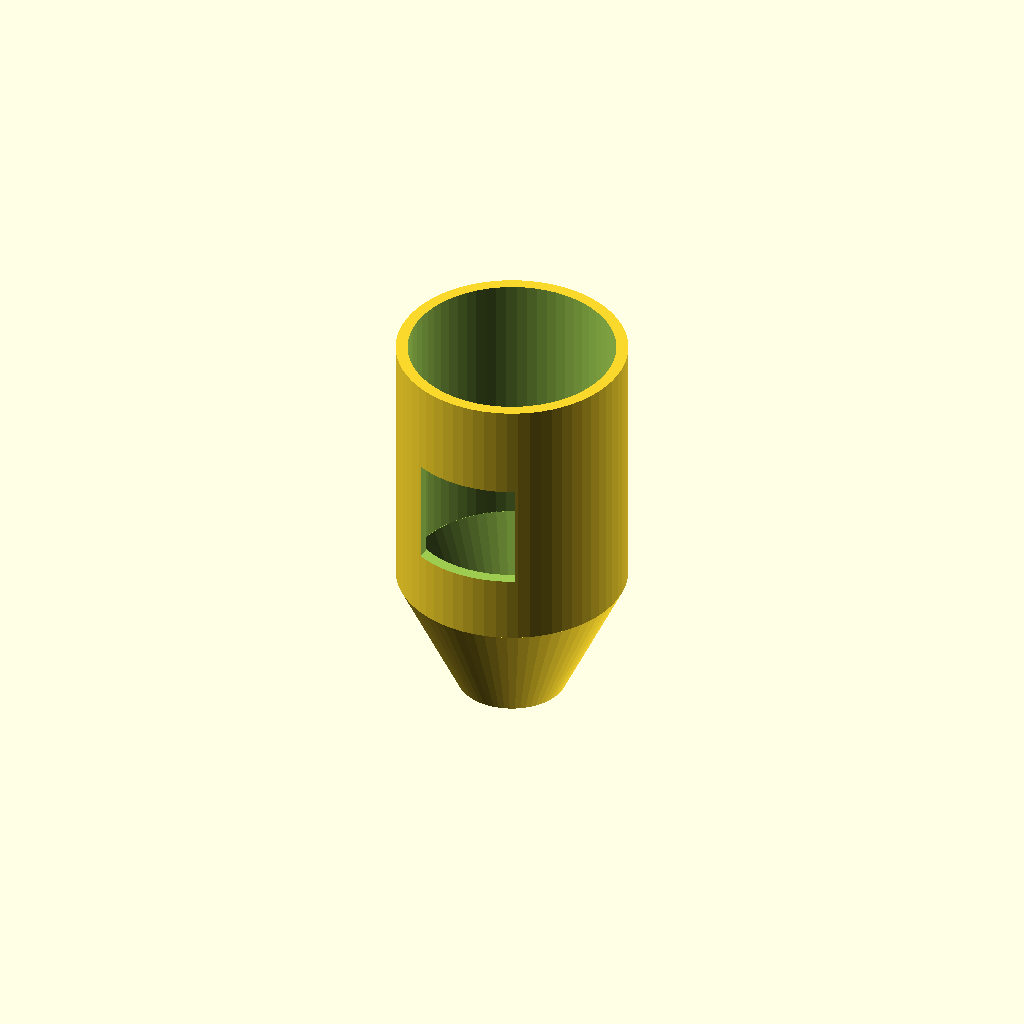
Cell 1: the model at its default parameters.
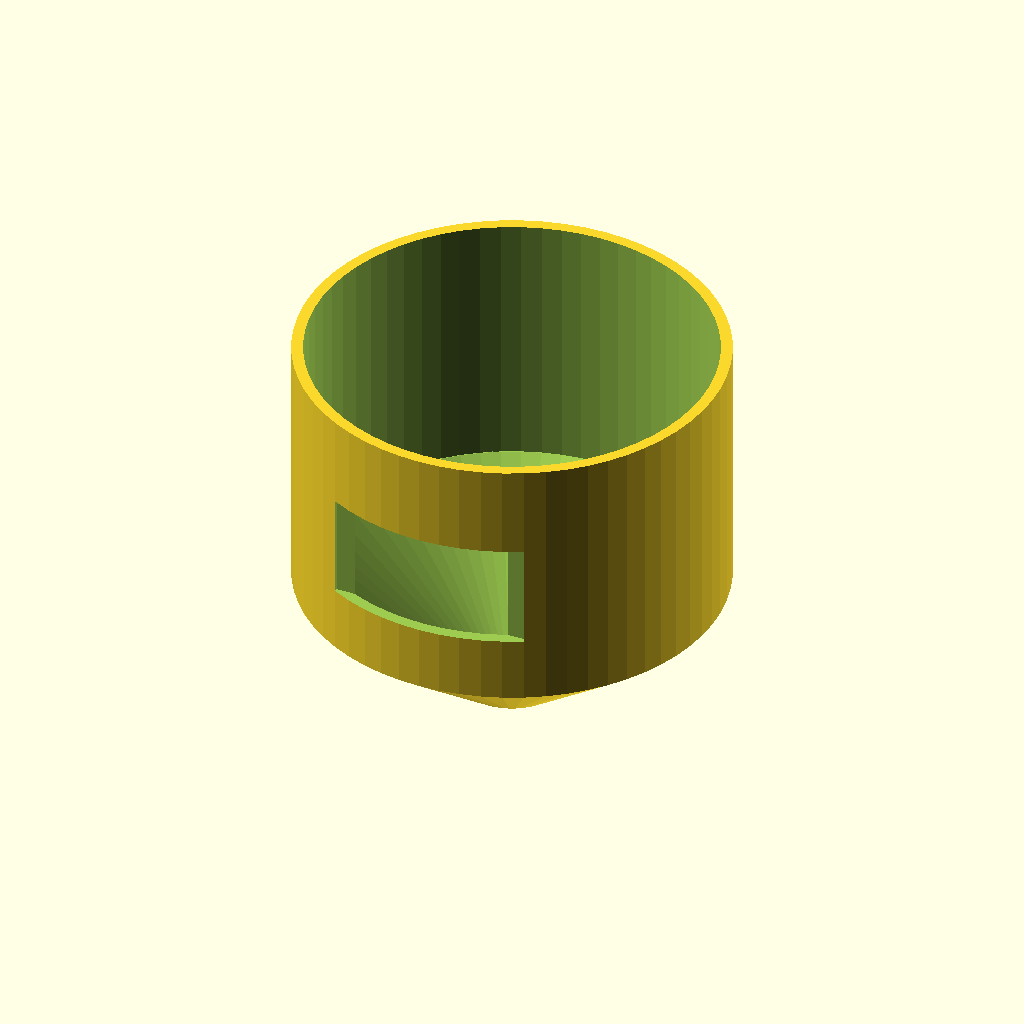
Cell 2: the same model with hopper_id = 84.
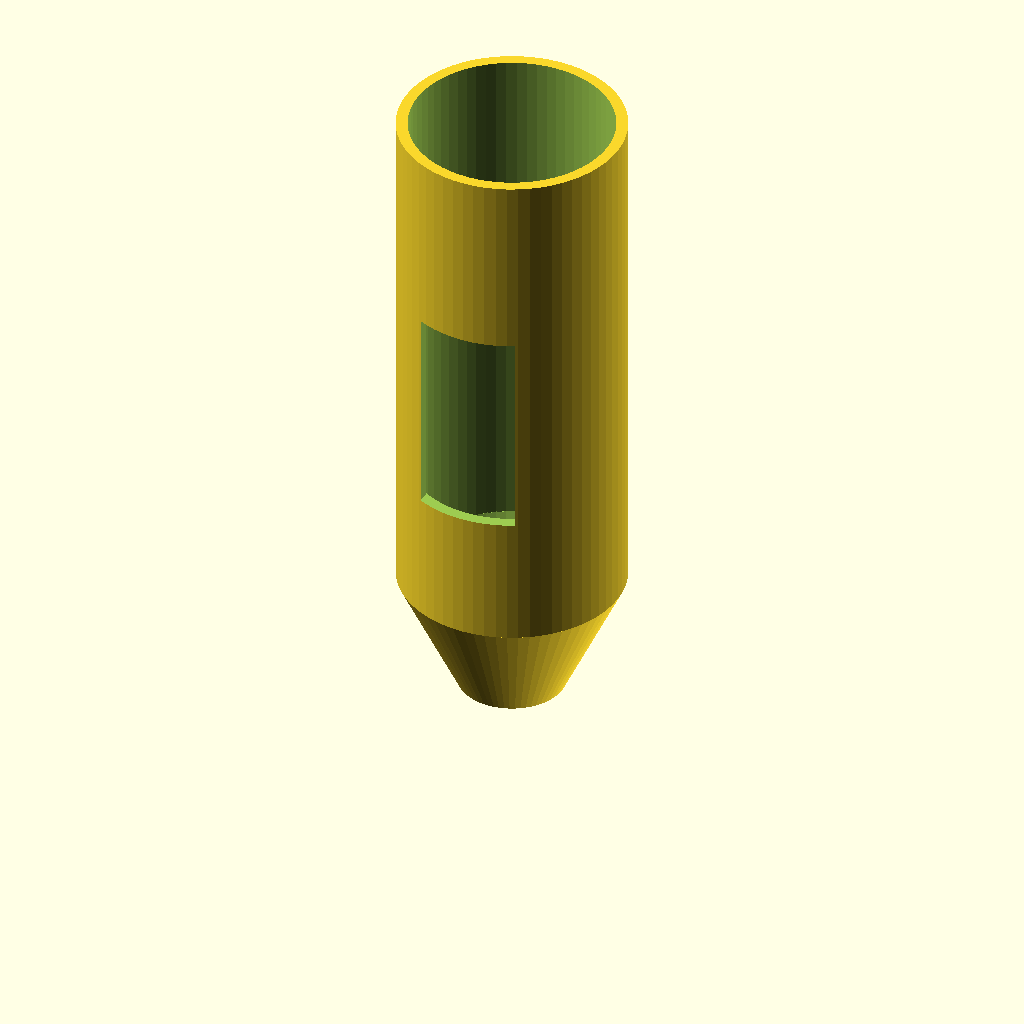
Cell 3: hopper_h = 110 (everything else at default).
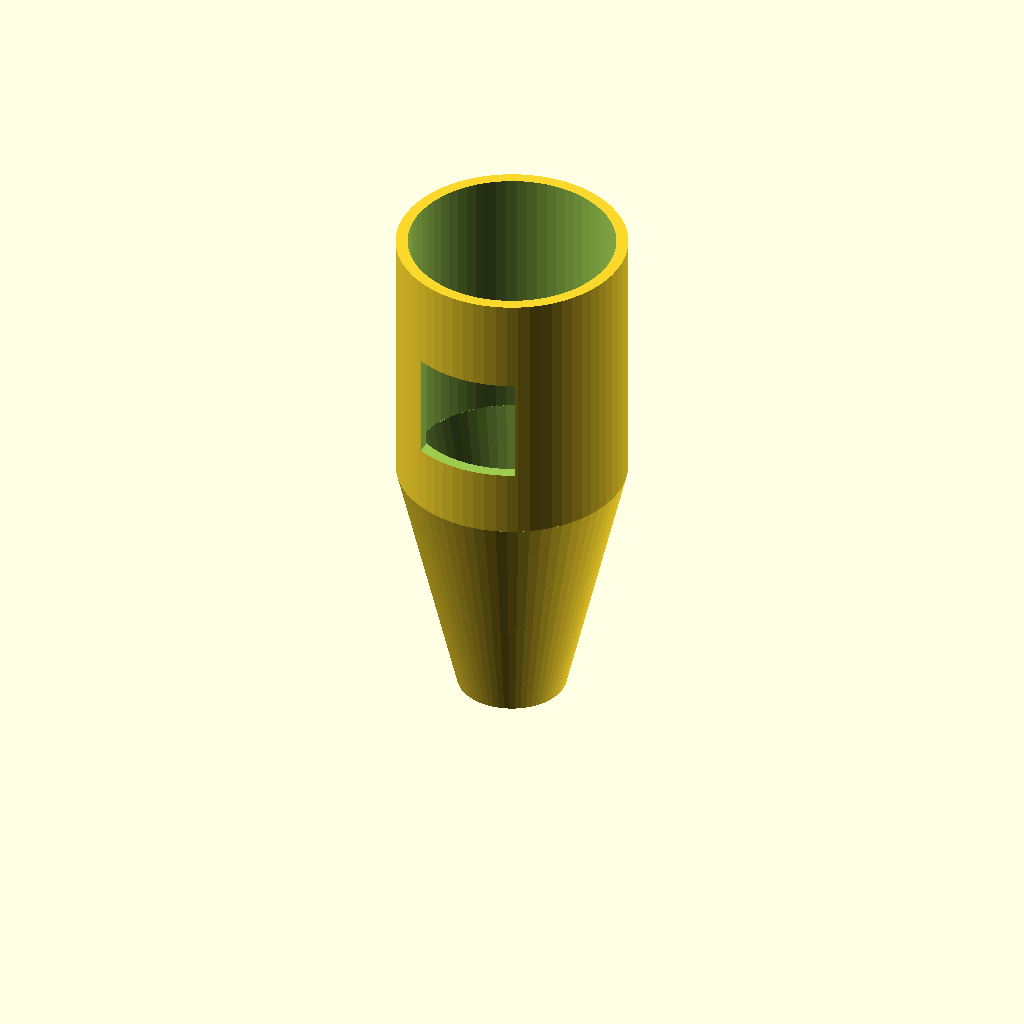
Cell 4: the same model with funnel_h = 52.
All cells are drawn from one camera (rotation 55°, 0°, 25°, orthographic, colour scheme Cornfield), so only the parameter changes between them.
Source of the model, cad/hopper.scad:
// hopper.scad — refillable bulk hopper with a funnel floor + lid (brief §4/§8).
//
// Sits above the scoop window of disc_housing.scad. Funnels loose pills down toward
// the disc so a pocket passing under the opening scoops exactly one. Removable for
// refilling ("dump your pills in"); windowed wall so remaining pills are visible.
include <params.scad>

hopper_id      = 42;                 // internal width at the top (bulk volume)
hopper_h       = 55;                 // straight-wall height
funnel_h       = 26;                 // funnel taper height
mouth_d        = round_pocket_d*1.7; // funnel exit ≈ scoop window over the disc
hopper_wall    = wall;

module hopper_body() {
  difference() {
    union() {
      // straight bulk section
      translate([0,0,funnel_h])
        cylinder(h = hopper_h, d = hopper_id + 2*hopper_wall);
      // funnel section
      cylinder(h = funnel_h, d1 = mouth_d + 2*hopper_wall,
                              d2 = hopper_id + 2*hopper_wall);
    }
    // hollow interior
    union() {
      translate([0,0,funnel_h])
        cylinder(h = hopper_h + 0.1, d = hopper_id);
      translate([0,0,-0.1])
        cylinder(h = funnel_h + 0.2, d1 = mouth_d, d2 = hopper_id);
    }
    // viewing window (windowed wall — pair with firmware low-pill count)
    translate([0,0,funnel_h + hopper_h*0.45])
      rotate([90,0,0])
        translate([0,0, (hopper_id/2)])
          cube([hopper_id*0.5, hopper_h*0.4, hopper_wall*3], center = true);
  }
}

module hopper_lid() {
  // Simple friction lid; keeps pills clean/dry. Add a lock feature here if the
  // safety review calls for a locking lid (brief §10).
  lid_d = hopper_id + 2*hopper_wall;
  union() {
    cylinder(h = hopper_wall, d = lid_d + 2);
    translate([0,0,-3]) cylinder(h = 3.1, d = hopper_id - 0.6); // plug
  }
}

// Render the hopper. Uncomment the lid to see/print it separately.
hopper_body();
// translate([hopper_id + 20, 0, 0]) hopper_lid();

echo(str("hopper_id=", hopper_id, "  mouth_d=", mouth_d));
Parameter table extracted from the source (name, type, default, range or options):
hopper_id: number, default 42
hopper_h: number, default 55
funnel_h: number, default 26
